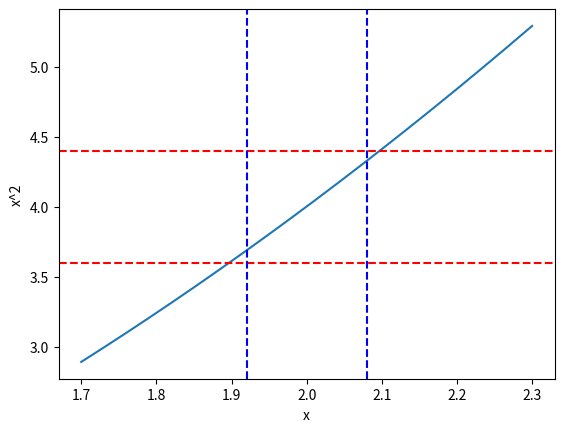

Python code for this plot:
import numpy as np
import matplotlib.pyplot as plt
epsilon = 0.4
delta = min(1, epsilon/5)
x = np.linspace(1.7, 2.3, 400)
plt.plot(x, x**2)
for y in (4-epsilon, 4+epsilon):
    plt.axhline(y, linestyle="--", color="red")
for v in (2-delta, 2+delta):
    plt.axvline(v, linestyle="--", color="blue")
plt.xlabel("x"); plt.ylabel("x^2"); plt.show()
print("epsilon =", epsilon, "delta =", delta)
